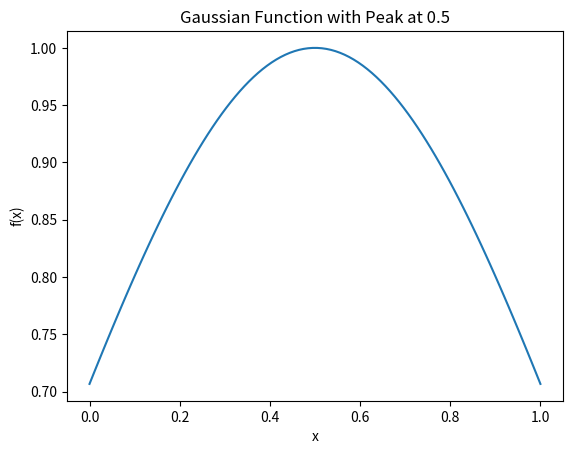

Python code for this plot: (Note: this script raises an exception after producing the figure.)
import numpy as np
import matplotlib.pyplot as plt
from collections import defaultdict
import pandas as pd
import warnings
warnings.filterwarnings('ignore')

def get_theta(x, mu, sigma):
    """
    x: fraction of similar neighbours
    mu: optimal fraction of similar neighbours
    sigma: acceptance range
    """
    theta = np.exp(-((x - mu) ** 2) / (2 * sigma ** 2))
    return theta

def gaussian_function(x, mu, sigma):
    return np.exp(-((x - mu) ** 2) / (2 * sigma ** 2))

# Example usage:
x_values = np.linspace(0, 1, 100)
mu = 0.5  # Peak in the middle
sigma = 0.6  # Controls the width

y_values = gaussian_function(x_values, mu, sigma)

# You can plot the function to visualize it
import matplotlib.pyplot as plt

plt.plot(x_values, y_values)
plt.xlabel('x')
plt.ylabel('f(x)')
plt.title(f'Gaussian Function with Peak at {mu}')
plt.show()

from SALib.sample import saltelli
from SALib.analyze import sobol

import modules as modules
import model as model
from model import Schelling

def schelling_singapore(num_runs, num_steps, burn_in_period, minority_pc, property_value_weight, alpha, mu_theta, sigma_theta, density, policy = True):

    # initialize storage for parameters
    overall_desirability_entropy = []
    overall_agent_entropy = []
    overall_utility = []

    # run the model several times for the same parameter setting 
    for run in range(num_runs):
        print('I am in round', run)
        
        # initialize model
        models = Schelling(
            property_value_func=modules.property_value_quadrants,
            income_func=modules.income_func,
            desirability_func=modules.desirability_func,
            utility_func=modules.utility_func,
            price_func=modules.price_func,
            compute_similar_neighbours=modules.compute_similar_neighbours,
            calculate_gi_star = modules.calculate_gi_star,
            update_interested_agents_func = modules.update_interested_agents_concurrently,
            price_func_cap=modules.price_func_cap,
            policy_singapore=policy,
            #height=20,
            #width=20,
            radius=1,
            density=density,
            minority_pc=minority_pc,
            alpha=alpha,
            income_scale=1.5, # the scale by which the income is higher than the property value
            property_value_weight=property_value_weight,
            mu_theta = mu_theta,
            sigma_theta = sigma_theta,
            seed=42)

        # Run the model for a certain number of steps
        for _ in range(num_steps):
            models.step()

        # call necessary data collectors
        agent_data = models.datacollector.get_agent_vars_dataframe()
        model_data_entropy = models.datacollector.get_model_vars_dataframe()
    
        # Compute mean and standard deviation of entropies over time per run
        desirability_entropy = model_data_entropy['Desirability entropy'].to_numpy()
        # desirability_entropy_std = model_data_entropy['Desirability entropy'].std()
        mean_desirability_entropy = np.mean(np.array(desirability_entropy[burn_in_period::]))
        
        agent_entropy = model_data_entropy['Agent entropy'].to_numpy()
        # agent_entropy_std = model_data_entropy['Agent entropy'].std()
        mean_agent_entropy = np.mean(np.array(agent_entropy[burn_in_period::]))
        
        
        # Compute mean and standard deviation of utility per time step over each agent 
        utility_mean = agent_data.groupby(level='Step')['Utility'].mean()
        utility_std = agent_data.groupby(level='Step')['Utility'].std()
        
        # Compute mean and standard deviation of utility over time 
        utility_mean = pd.DataFrame(utility_mean).to_numpy()
        utility_std = pd.DataFrame(utility_std).to_numpy()
        mean_utility_interim = np.mean(utility_mean[burn_in_period::])

        # Append all results to storage
        overall_desirability_entropy.append(mean_desirability_entropy)
        overall_agent_entropy.append(mean_agent_entropy)
        overall_utility.append(mean_utility_interim)

    return np.array(overall_desirability_entropy), np.array(overall_agent_entropy), np.array(overall_utility)

# experiment settings
num_iters = 30
burn_in_period = 5
model_steps = 30

# model settings
density = 0.8
minority = 0.3
alpha = 0.5
property_value_weight = 0.1
mu = 0.8
sigma = 0.5

# Run simulation
singapore_policy_effect = schelling_singapore(num_iters, model_steps, burn_in_period, density, minority, alpha, property_value_weight, mu, sigma)

# Save simulation 
singapore_initial_results = np.column_stack((singapore_policy_effect[0], singapore_policy_effect[1], singapore_policy_effect[2]))

# Save the stacked array to a CSV file
np.savetxt('singapore_policy.csv', singapore_initial_results, delimiter=',', header='desirability_entropy, agent_entropy, utility') 

# experiment settings
num_iters = 30
burn_in_period = 5
model_steps = 30

# model settings
density = 0.8
minority = 0.3
alpha = 0.5
property_value_weight = 0.1
mu = 0.8
sigma = 0.5

# Run simulation
no_policy_effect = schelling_singapore(num_iters, model_steps, burn_in_period, density, minority, alpha, property_value_weight, mu, sigma, policy=False)

no_policy_results = np.column_stack((no_policy_effect[0], no_policy_effect[1], no_policy_effect[2]))

# Save the stacked array to a CSV file
np.savetxt('no_policy_result.csv', no_policy_results, delimiter=',', header='desirability_entropy, agent_entropy, utility') 

# Step 1: Problem definition
problem = {
    'num_vars': 6,
    'names': ['density', 'minority_pc', 'property_value_weight', 'alpha', 'mu_theta', 'sigma_theta'],
    'bounds': [[0,1], [0,1], [0,1], [0,1], [0,1], [0,1]]
}

# Step 2: Generate samples 
samples = saltelli.sample(problem, 1) #2**5) #2024

# Step 3: evaluate the model under the different parameter settings 
# Define settings 
iterations = 1
model_steps = 4
burn_in = 2

# Initialize storage for measures
result_desirability = np.zeros([samples.shape[0]])
result_agent = np.zeros([samples.shape[0]])
result_utility = np.zeros([samples.shape[0]])

for i, X in enumerate(samples):
    result_desirability[i] = schelling_SA(iterations, model_steps, burn_in, *X)[0]
    result_agent[i] = schelling_SA(iterations, model_steps, burn_in, *X)[1]
    #result_utility[i] = schelling_SA(iterations, model_steps, burn_in, *X)[2]

# Step 4: analyse results
Si_desirability = sobol.analyze(problem, result_desirability, print_to_console=True)

Si_agent = sobol.analyze(problem, result_agent, print_to_console=True)

Si_utility = sobol.analyze(problem, result_utility, print_to_console=True)

# Step 5: Plots
# Set params generally for all plots
params = ['Density', 'Minority Percentage', 'Weight: property value', r"$\alpha$", r"$\mu$", r"$\sigma$"]

# Generate plot for desirability entropy
S1_desirability = Si_desirability['S1']
S1_conf_desirability = Si_desirability['S1_conf']

ST_desirability = Si_desirability['ST']
ST_conf_desirability = Si_desirability['ST_conf']

# Convert confidence intervals to errors (assuming symmetrical errors)
S1_err = np.array(S1_conf_desirability)
ST_err = np.array(ST_conf_desirability)

# Bar width
bar_width = 0.2

# Positions of the bars
r1 = np.arange(len(params))
r2 = [x + bar_width for x in r1]

# Create the figure and axis
fig, ax = plt.subplots(dpi = 300, figsize=(10, 6))

# Plot S1 and ST with error bars
bars1 = ax.bar(r1, S1_desirability, yerr=S1_err, capsize=5, color='blue', width=bar_width, edgecolor='grey', label='First order')
bars2 = ax.bar(r2, ST_desirability, yerr=ST_err, capsize=5, color='orange', width=bar_width, edgecolor='grey', label='Total order')

# Adding labels
ax.set_xlabel('Parameters', fontsize=10)
ax.set_ylabel('Sensitivity Indices', fontsize=10)
ax.set_title('Sensitivity Analysis Results: Desirability', fontweight='bold', fontsize=15)
ax.set_xticks([r + bar_width/2 for r in range(len(params))])
ax.set_xticklabels(params, rotation=45, ha='right', fontsize = 12)

# Add a legend
ax.legend()

# Show the plot
plt.tight_layout()
plt.show()
plt.close()

# Generate plot for desirability entropy
S1_agent = Si_agent['S1']
S1_conf_agent = Si_agent['S1_conf']

ST_agent = Si_agent['ST']
ST_conf_agent = Si_agent['ST_conf']

# Convert confidence intervals to errors (assuming symmetrical errors)
S1_err = np.array(S1_conf_agent)
ST_err = np.array(ST_conf_agent)

# Bar width
bar_width = 0.2

# Positions of the bars
r1 = np.arange(len(params))
r2 = [x + bar_width for x in r1]

# Create the figure and axis
fig, ax = plt.subplots(dpi = 300, figsize=(10, 6))

# Plot S1 and ST with error bars
bars1 = ax.bar(r1, S1_agent, yerr=S1_err, capsize=5, color='blue', width=bar_width, edgecolor='grey', label='First order')
bars2 = ax.bar(r2, ST_agent, yerr=ST_err, capsize=5, color='orange', width=bar_width, edgecolor='grey', label='Total order')

# Adding labels
ax.set_xlabel('Parameters', fontsize=10)
ax.set_ylabel('Sensitivity Indices', fontsize=10)
ax.set_title('Sensitivity Analysis Results: Segregation', fontweight='bold', fontsize=15)
ax.set_xticks([r + bar_width/2 for r in range(len(params))])
ax.set_xticklabels(params, rotation=45, ha='right', fontsize = 12)

# Add a legend
ax.legend()

# Show the plot
plt.tight_layout()
plt.show()
plt.close()

# Generate plot for desirability entropy
S1_utility = Si_utility['S1']
S1_conf_utility = Si_utility['S1_conf']

ST_utility = Si_utility['ST']
ST_conf_utility = Si_utility['ST_conf']

# Convert confidence intervals to errors (assuming symmetrical errors)
S1_err = np.array(S1_conf_utility)
ST_err = np.array(ST_conf_utility)

# Bar width
bar_width = 0.2

# Positions of the bars
r1 = np.arange(len(params))
r2 = [x + bar_width for x in r1]

# Create the figure and axis
fig, ax = plt.subplots(dpi = 300, figsize=(10, 6))

# Plot S1 and ST with error bars
bars1 = ax.bar(r1, S1_utility, yerr=S1_err, capsize=5, color='blue', width=bar_width, edgecolor='grey', label='First order')
bars2 = ax.bar(r2, ST_utility, yerr=ST_err, capsize=5, color='orange', width=bar_width, edgecolor='grey', label='Total order')

# Adding labels
ax.set_xlabel('Parameters', fontsize=10)
ax.set_ylabel('Sensitivity Indices', fontsize=10)
ax.set_title('Sensitivity Analysis Results: Utility', fontweight='bold', fontsize=15)
ax.set_xticks([r + bar_width/2 for r in range(len(params))])
ax.set_xticklabels(params, rotation=45, ha='right', fontsize = 12)

# Add a legend
ax.legend()

# Show the plot
plt.tight_layout()
plt.show()
plt.close()

import matplotlib.pyplot as plt
import numpy as np

# Sensitivity analysis results
pairs = [
    '(Density, Minority percentage)', 
    '(Density, Weight: property value)', 
    r'(Density, $\alpha$)', 
    r'(Density, $\mu$)', 
    r'(Density, $\sigma$)', 
    '(Minority percentage, Weight: property value)', 
    r'(Minority percentage, $\alpha$)', 
    r'(Minority percentage, $\mu$)', 
    r'(Minority percentage, $\sigma$)', 
    r'(Weight: property value, $\alpha$)', 
    r'(Weight: property value, $\mu$)', 
    r'(Weight: property value, $\sigma$)', 
    r'($\alpha$, $\mu$)', 
    r'($\alpha$, $\sigma$)', 
    r'($\mu$, $\sigma$)'
]
# Three sets of S2 values and their confidence intervals
#S2_1 = [-7.648599, -3.451646, 17.496869, 17.871851, -6.366779, -2.890207, 4.236756, 4.364330, -3.881974, 1.459968, 1.505390, -1.430677, 1.926299, 7.244317, 7.497855]
#S2_1_conf = [1.749568e-15, 2.624351e-15, 6.998270e-15, 6.998270e-15, 3.499135e-15, 1.749568e-15, 3.499135e-15, 0.000000e+00, 8.747838e-16, 0.000000e+00, 1.312176e-15, 0.000000e+00, 0.000000e+00, 5.248703e-15, 0.000000e+00]
S2_desirability = np.array(Si_desirability['S2'])
S2_desirability = S2_desirability[~np.isnan(S2_desirability)]
S2_conf_desirability = np.array(Si_desirability['S2_conf'])
S2_conf_desirability = S2_conf_desirability[~np.isnan(S2_conf_desirability)]

#S2_2 = [2.953479, 2.635356, 2.441283, 2.933851, 8.332545, 0.053501, 0.035002, 0.081955, 0.596572, -0.145167, -0.102131, 0.369556, 0.305534, 4.200879, 0.636475]
#S2_2_conf = [0.000000e+00, 8.747838e-16, 0.000000e+00, 0.000000e+00, 3.499135e-15, 1.366850e-17, 0.000000e+00, 2.733699e-17, 0.000000e+00, 0.000000e+00, 5.467399e-17, 2.186959e-16, 0.000000e+00, 1.749568e-15, 2.186959e-16]
S2_agent = np.array(Si_agent['S2'])
S2_agent = S2_agent[~np.isnan(S2_agent)]
S2_conf_agent = np.array(Si_agent['S2_conf'])
S2_conf_agent = S2_conf_agent[~np.isnan(S2_conf_agent)]
#S2_3 = [12.299219, 12.601563, 13.376327, 13.183773, 12.095902, -2.618332, -1.952655, -2.118097, -3.052795, -1.266391, -1.145132, -0.460051, 1.319573, 6.229047, 2.523827]
#S2_3_conf = [0.000000e+00, 6.998270e-15, 1.749568e-14, 1.049741e-14, 1.049741e-14, 0.000000e+00, 4.373919e-16, 8.747838e-16, 2.624351e-15, 8.747838e-16, 8.747838e-16, 3.280439e-16, 0.000000e+00, 1.749568e-15, 8.747838e-16]
S2_utility = np.array(Si_utility['S2'])
S2_utility = S2_utility[~np.isnan(S2_utility)]
S2_conf_utility = np.array(Si_utility['S2_conf'])
S2_conf_utility = S2_conf_utility[~np.isnan(S2_conf_utility)]

# Convert confidence intervals to errors (assuming symmetrical errors)
S2_1_err = np.array(S2_conf_desirability)
S2_2_err = np.array(S2_conf_agent)
S2_3_err = np.array(S2_conf_utility)

# Ensure all arrays are of the same length
assert len(pairs) == len(S2_desirability) == len(S2_conf_desirability) == len(S2_agent) == len(S2_conf_agent) == len(S2_utility) == len(S2_conf_utility), "All input arrays must have the same length"

# Bar width
bar_width = 0.2

# Positions of the bars
positions = np.arange(len(pairs))
r1 = positions - bar_width
r2 = positions
r3 = positions + bar_width


# Create the figure and axis
fig, ax = plt.subplots(figsize=(14, 8))

# Plot S2_1, S2_2, S2_3 with error bars
bars1 = ax.bar(r1, S2_desirability, yerr=S2_1_err, capsize=5, color='purple', width=bar_width, edgecolor='grey', label='S2: Desirability')
bars2 = ax.bar(r2, S2_agent, yerr=S2_2_err, capsize=5, color='orange', width=bar_width, edgecolor='grey', label='S2: Segregation')
bars3 = ax.bar(r3, S2_utility, yerr=S2_3_err, capsize=5, color='green', width=bar_width, edgecolor='grey', label='S2: Utility')

# Adding labels
ax.set_xlabel('Parameter Pairs', fontsize=10)
ax.set_ylabel('Sensitivity Indices (S2)', fontsize=10)
ax.set_title('Second-Order Sensitivity Analysis Results', fontweight='bold', fontsize=15)
ax.set_xticks(positions)
ax.set_xticklabels(pairs, rotation=45, ha='right', fontsize=12)

# Add a legend
ax.legend()

# Show the plot
plt.tight_layout()
plt.show()